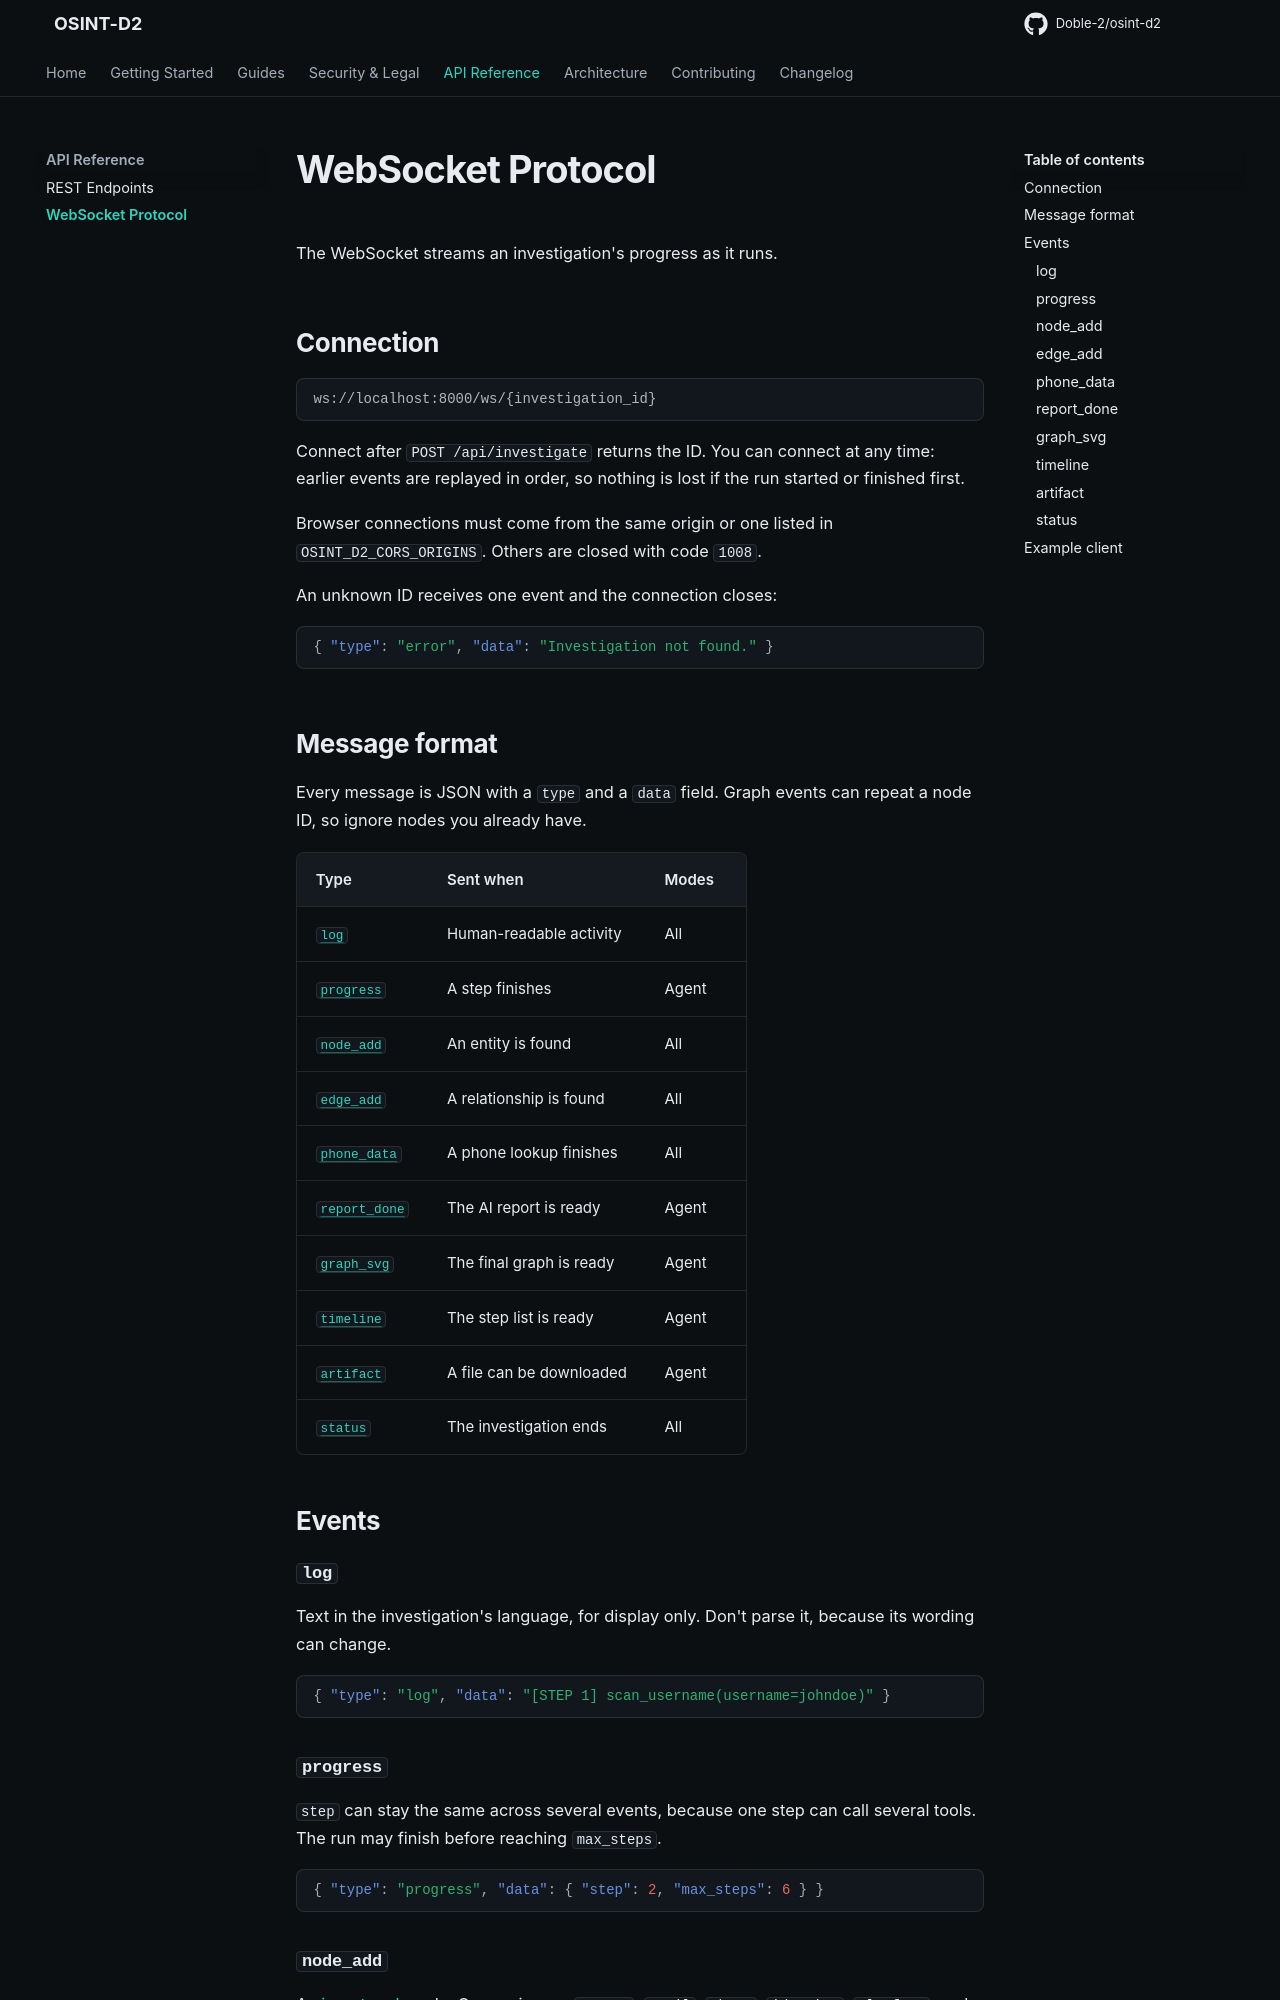

repository: Doble-2/osint-d2 · page: api/websocket/index.html · generator: mkdocs

# WebSocket Protocol

The WebSocket streams an investigation's progress as it runs.

## Connection

```
ws://localhost:8000/ws/{investigation_id}
```

Connect after `POST /api/investigate` returns the ID. You can connect at any time: earlier events are replayed in order, so nothing is lost if the run started or finished first.

Browser connections must come from the same origin or one listed in `OSINT_D2_CORS_ORIGINS`. Others are closed with code `1008`.

An unknown ID receives one event and the connection closes:

```json
{ "type": "error", "data": "Investigation not found." }
```

## Message format

Every message is JSON with a `type` and a `data` field. Graph events can repeat a node ID, so ignore nodes you already have.

| Type | Sent when | Modes |
|------|-----------|-------|
| [`log`](#log) | Human-readable activity | All |
| [`progress`](#progress) | A step finishes | Agent |
| [`node_add`](#node_add) | An entity is found | All |
| [`edge_add`](#edge_add) | A relationship is found | All |
| [`phone_data`](#phone_data) | A phone lookup finishes | All |
| [`report_done`](#report_done) | The AI report is ready | Agent |
| [`graph_svg`](#graph_svg) | The final graph is ready | Agent |
| [`timeline`](#timeline) | The step list is ready | Agent |
| [`artifact`](#artifact) | A file can be downloaded | Agent |
| [`status`](#status) | The investigation ends | All |

## Events

### `log`

Text in the investigation's language, for display only. Don't parse it, because its wording can change.

```json
{ "type": "log", "data": "[STEP 1] scan_username(username=johndoe)" }
```

### `progress`

`step` can stay the same across several events, because one step can call several tools. The run may finish before reaching `max_steps`.

```json
{ "type": "progress", "data": { "step": 2, "max_steps": 6 } }
```
